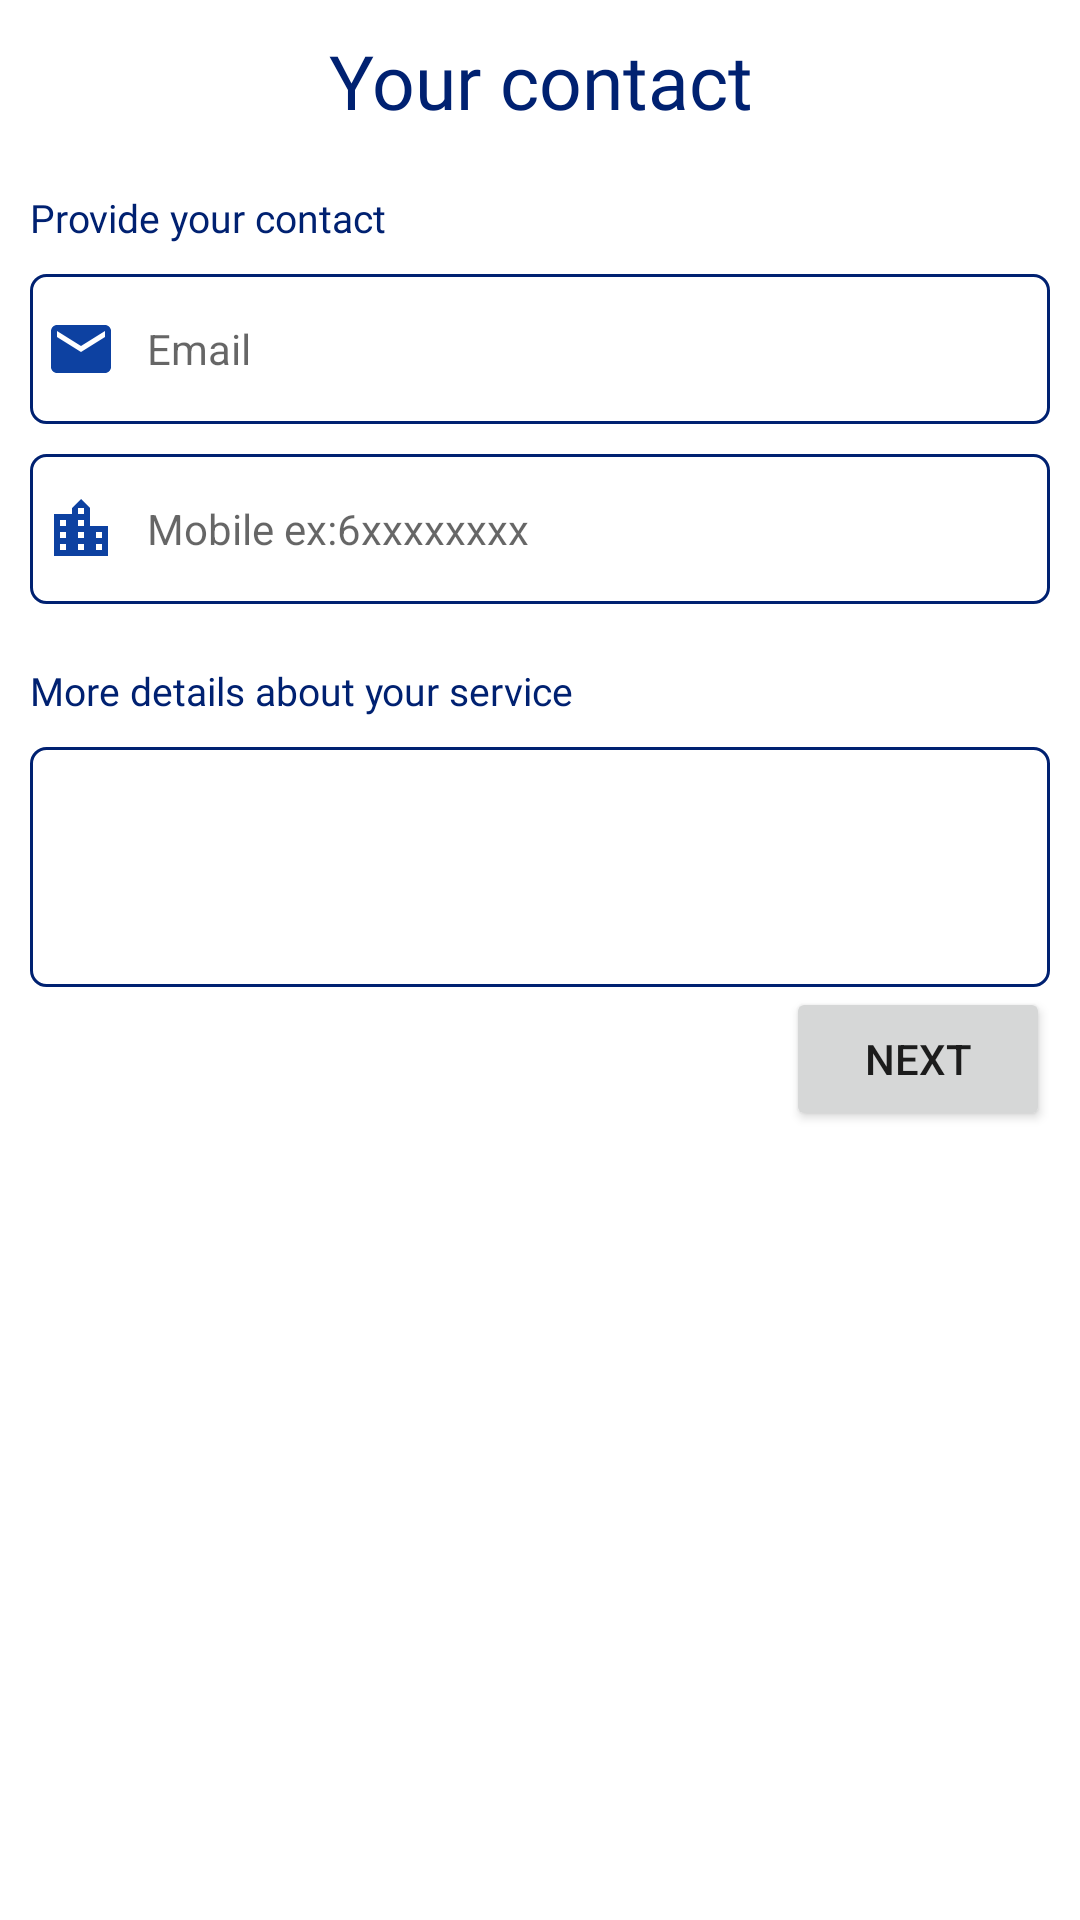

The Android layout XML behind this screen, and the referenced resources:
<!-- AndroidManifest.xml: application theme Theme.Yenguema -->
<!-- res/layout/fragment_new_prest_s_form_step_contact.xml -->
<?xml version="1.0" encoding="utf-8"?>
<androidx.constraintlayout.widget.ConstraintLayout
    xmlns:android="http://schemas.android.com/apk/res/android"
    xmlns:tools="http://schemas.android.com/tools"
    xmlns:app="http://schemas.android.com/apk/res-auto"
    android:layout_width="match_parent"
    android:layout_height="match_parent"
    android:padding="10dp"
    tools:context=".fragments.form.prestSForm.NewPrestSFormStepContact">
    <TextView
        android:layout_width="match_parent"
        android:layout_height="wrap_content"
        android:id="@+id/contact_title"
        android:text="@string/contact_title"
        style="@style/HomeTitle"
        app:layout_constraintTop_toTopOf="parent"/>
    <TextView
        android:layout_width="match_parent"
        android:layout_height="wrap_content"
        android:id="@+id/contact"
        android:text="@string/contact"
        style="@style/LogInText"
        app:layout_constraintTop_toBottomOf="@+id/contact_title"
        android:layout_marginTop="20dp"/>
    <EditText
        android:layout_width="match_parent"
        android:layout_height="50dp"
        android:id="@+id/email"
        android:hint="@string/email"
        android:drawableStart="@drawable/ic_email"
        android:drawablePadding="10dp"
        android:ems="10"
        app:layout_constraintStart_toStartOf="parent"
        app:layout_constraintTop_toBottomOf="@id/contact"
        android:background="@drawable/custom_input"
        android:inputType="textEmailAddress"
        android:layout_marginTop="10dp"
        android:padding="5dp"
        android:textSize="14sp"/>
    <EditText
        android:layout_width="match_parent"
        android:layout_height="50dp"
        android:id="@+id/phonenumber"
        android:hint="@string/phone_number"
        android:drawableStart="@drawable/ic_city"
        android:drawablePadding="10dp"
        android:ems="10"
        app:layout_constraintStart_toStartOf="parent"
        app:layout_constraintTop_toBottomOf="@id/email"
        android:background="@drawable/custom_input"
        android:inputType="phone"
        android:layout_marginTop="10dp"
        android:padding="5dp"
        android:textSize="14sp"/>
    <TextView
        android:layout_width="match_parent"
        android:layout_height="wrap_content"
        android:id="@+id/details_label"
        android:text="@string/details"
        style="@style/LogInText"
        app:layout_constraintTop_toBottomOf="@+id/phonenumber"
        android:layout_marginTop="20dp"/>
    <EditText
        android:layout_width="match_parent"
        android:layout_height="80dp"
        android:id="@+id/details"
        android:ems="10"
        app:layout_constraintStart_toStartOf="parent"
        app:layout_constraintTop_toBottomOf="@id/details_label"
        android:background="@drawable/custom_input"
        android:inputType="textMultiLine"
        android:layout_marginTop="10dp"
        android:scrollbars="vertical"
        android:padding="5dp"
        android:textSize="14sp"/>
    <Button
        android:layout_width="wrap_content"
        android:layout_height="wrap_content"
        android:id="@+id/next_btn"
        android:text="@string/next"
        app:layout_constraintEnd_toEndOf="parent"
        app:layout_constraintTop_toBottomOf="@id/details"/>
</androidx.constraintlayout.widget.ConstraintLayout>
<!-- resources referenced by this layout -->
<resources>
  <!-- drawable custom_input (drawable) -->
  <?xml version="1.0" encoding="utf-8"?>
  <selector xmlns:android="http://schemas.android.com/apk/res/android">
      <item android:state_enabled="true">
          <shape android:shape="rectangle">
              <solid android:color="@color/primaryTextColor"/>
              <corners android:radius="5dp"/>
              <stroke android:color="@color/primaryDarkColor" android:width="1dp"/>
          </shape>
      </item>
  </selector>
  <!-- drawable ic_city (drawable) -->
  <vector android:height="24dp" android:tint="#0D41A1"
      android:viewportHeight="24" android:viewportWidth="24"
      android:width="24dp" xmlns:android="http://schemas.android.com/apk/res/android">
      <path android:fillColor="@android:color/white" android:pathData="M15,11L15,5l-3,-3 -3,3v2L3,7v14h18L21,11h-6zM7,19L5,19v-2h2v2zM7,15L5,15v-2h2v2zM7,11L5,11L5,9h2v2zM13,19h-2v-2h2v2zM13,15h-2v-2h2v2zM13,11h-2L11,9h2v2zM13,7h-2L11,5h2v2zM19,19h-2v-2h2v2zM19,15h-2v-2h2v2z"/>
  </vector>
  <!-- drawable ic_email (drawable) -->
  <vector android:height="24dp" android:tint="#0D41A1"
      android:viewportHeight="24" android:viewportWidth="24"
      android:width="24dp" xmlns:android="http://schemas.android.com/apk/res/android">
      <path android:fillColor="@android:color/white" android:pathData="M20,4L4,4c-1.1,0 -1.99,0.9 -1.99,2L2,18c0,1.1 0.9,2 2,2h16c1.1,0 2,-0.9 2,-2L22,6c0,-1.1 -0.9,-2 -2,-2zM20,8l-8,5 -8,-5L4,6l8,5 8,-5v2z"/>
  </vector>
  <string name="contact">Provide your contact</string>
  <string name="contact_title">Your contact</string>
  <string name="details">More details about your service</string>
  <string name="email">Email</string>
  <string name="next">Next</string>
  <string name="phone_number">Mobile ex:6xxxxxxxx</string>
  <style name="HomeTitle">
          <item name="android:textSize">25sp</item>
          <item name="android:text">@string/home_title</item>
          <item name="android:fontFamily">@font/oswald_regular</item>
          <item name="android:textColor">@color/primaryDarkColor</item>
          <item name="android:textAlignment">center</item>
      </style>
  <style name="LogInText">
          <item name="android:textSize">13sp</item>
          <item name="android:fontFamily">@font/oswald_regular</item>
          <item name="android:textColor">@color/primaryDarkColor</item>
      </style>
  <style name="Theme.Yenguema" parent="Theme.MaterialComponents.DayNight.DarkActionBar">
          
          <item name="colorPrimary">@color/primaryDarkColor</item>
          <item name="colorPrimaryVariant">@color/primaryDarkColor</item>
          <item name="colorOnPrimary">@color/white</item>
          
          <item name="colorSecondary">@color/primaryColor</item>
          <item name="colorSecondaryVariant">@color/primaryLightColor</item>
          <item name="colorOnSecondary">@color/black</item>
          
          <item name="android:statusBarColor">?attr/colorPrimaryVariant</item>
          
      </style>
  <color name="primaryTextColor">#ffffff</color>
  <color name="primaryDarkColor">#002171</color>
  <string name="home_title">When life become easy by click</string>
  <color name="white">#FFFFFFFF</color>
  <color name="primaryColor">#0d47a1</color>
  <color name="primaryLightColor">#5472d3</color>
  <color name="black">#FF000000</color>
</resources>
